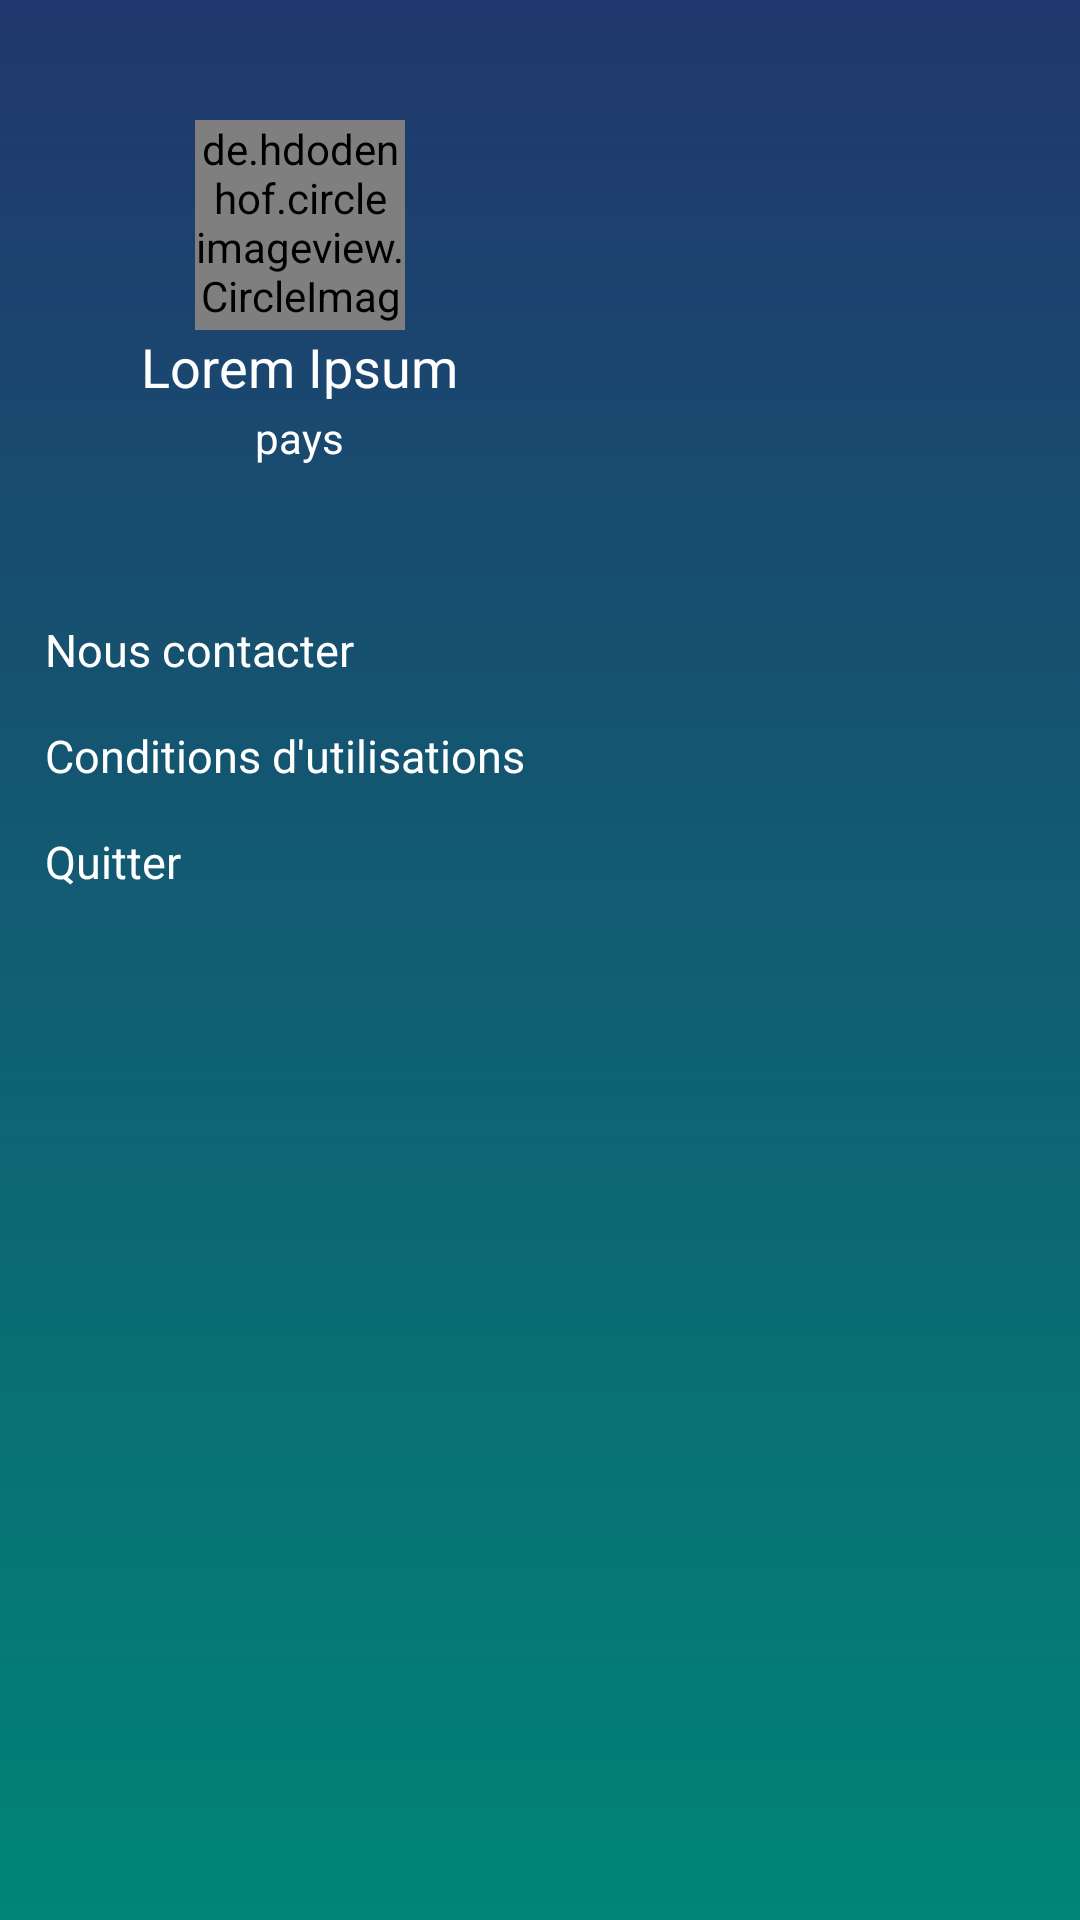

Layout XML and referenced resources for this Android screen:
<!-- AndroidManifest.xml: application theme AppTheme -->
<!-- res/layout/menu_left_drawer.xml -->
<?xml version="1.0" encoding="utf-8"?>
<LinearLayout xmlns:android="http://schemas.android.com/apk/res/android"
    android:layout_width="match_parent"
    android:layout_height="match_parent"
    android:background="@drawable/back"
    android:orientation="vertical">

    <Space
        android:layout_width="wrap_content"
        android:layout_height="40dp" />



    <LinearLayout
        android:layout_width="200dp"
        android:layout_height="wrap_content"
        android:baselineAligned="false"
        android:orientation="vertical"
        android:paddingLeft="24dp"
        android:paddingRight="24dp">

        <de.hdodenhof.circleimageview.CircleImageView
            android:src="@drawable/ic_edit_profile"
            android:layout_width="70dp"
            android:layout_gravity="center"
            android:layout_height="70dp" />
        <TextView
            android:layout_width="wrap_content"
            android:layout_height="wrap_content"
            android:layout_gravity="center"
            android:textColor="@color/colorWhite"
            android:text="Lorem Ipsum"
            android:textSize="18sp" />
        <TextView
            android:layout_gravity="center"
            android:layout_width="wrap_content"
            android:layout_height="wrap_content"
            android:textColor="@color/colorWhite"
            android:layout_marginTop="2dp"
            android:text="pays" />

    </LinearLayout>

    <Space
        android:layout_width="wrap_content"
        android:layout_height="36dp" />

    <androidx.recyclerview.widget.RecyclerView
        android:id="@+id/list"
        android:scrollbars="vertical"
        android:layout_width="200dp"
        android:layout_height="wrap_content" />

    <Space
        android:layout_width="wrap_content"
        android:layout_height="10dp" />
    <LinearLayout
        android:layout_width="200dp"
        android:orientation="vertical"
        android:layout_height="wrap_content">

            <TextView
                android:layout_width="match_parent"
                android:layout_height="match_parent"
                android:padding="5dp"
                android:textColor="@color/colorWhite"
                android:textSize="15sp"
                android:gravity="bottom"
                android:layout_weight="1"
                android:layout_marginLeft="10dp"
                android:layout_marginBottom="5dp"
                android:text="@string/menu_contact"/>
        <TextView
            android:layout_width="match_parent"
            android:layout_height="match_parent"
            android:padding="5dp"
            android:textColor="@color/colorWhite"
            android:textSize="15sp"
            android:gravity="bottom"
            android:layout_weight="1"
            android:layout_marginLeft="10dp"
            android:layout_marginBottom="5dp"
            android:text="@string/menu_policy"/>
        <TextView
            android:layout_width="match_parent"
            android:layout_height="match_parent"
            android:padding="5dp"
            android:textColor="@color/colorWhite"
            android:textSize="15sp"
            android:gravity="bottom"
            android:layout_weight="1"
            android:layout_marginLeft="10dp"
            android:layout_marginBottom="5dp"
            android:text="@string/menu_quit"/>
    </LinearLayout>


</LinearLayout>
<!-- resources referenced by this layout -->
<resources>
  <color name="colorWhite">#fff</color>
  <!-- drawable back (drawable) -->
  <?xml version="1.0" encoding="utf-8"?>
  <shape xmlns:android="http://schemas.android.com/apk/res/android" android:shape="rectangle" >
  
      <gradient android:angle="270"
          android:startColor="@color/colorPrimary"
          android:endColor="@color/colorSecondary"/>
  
  </shape>
  <string name="menu_contact">Nous contacter</string>
  <string name="menu_policy">Conditions d\'utilisations</string>
  <string name="menu_quit">Quitter</string>
  <style name="AppTheme" parent="Theme.AppCompat.Light.DarkActionBar">
          
          <item name="colorPrimary">@color/colorPrimary</item>
          <item name="colorPrimaryDark">@color/colorPrimaryDark</item>
          <item name="colorAccent">@color/colorAccent</item>
  
      </style>
  <color name="colorPrimary">#21376d</color>
  <color name="colorSecondary">#008577</color>
  <color name="colorPrimaryDark">#162549</color>
  <color name="colorAccent">#4AFFEA</color>
</resources>
